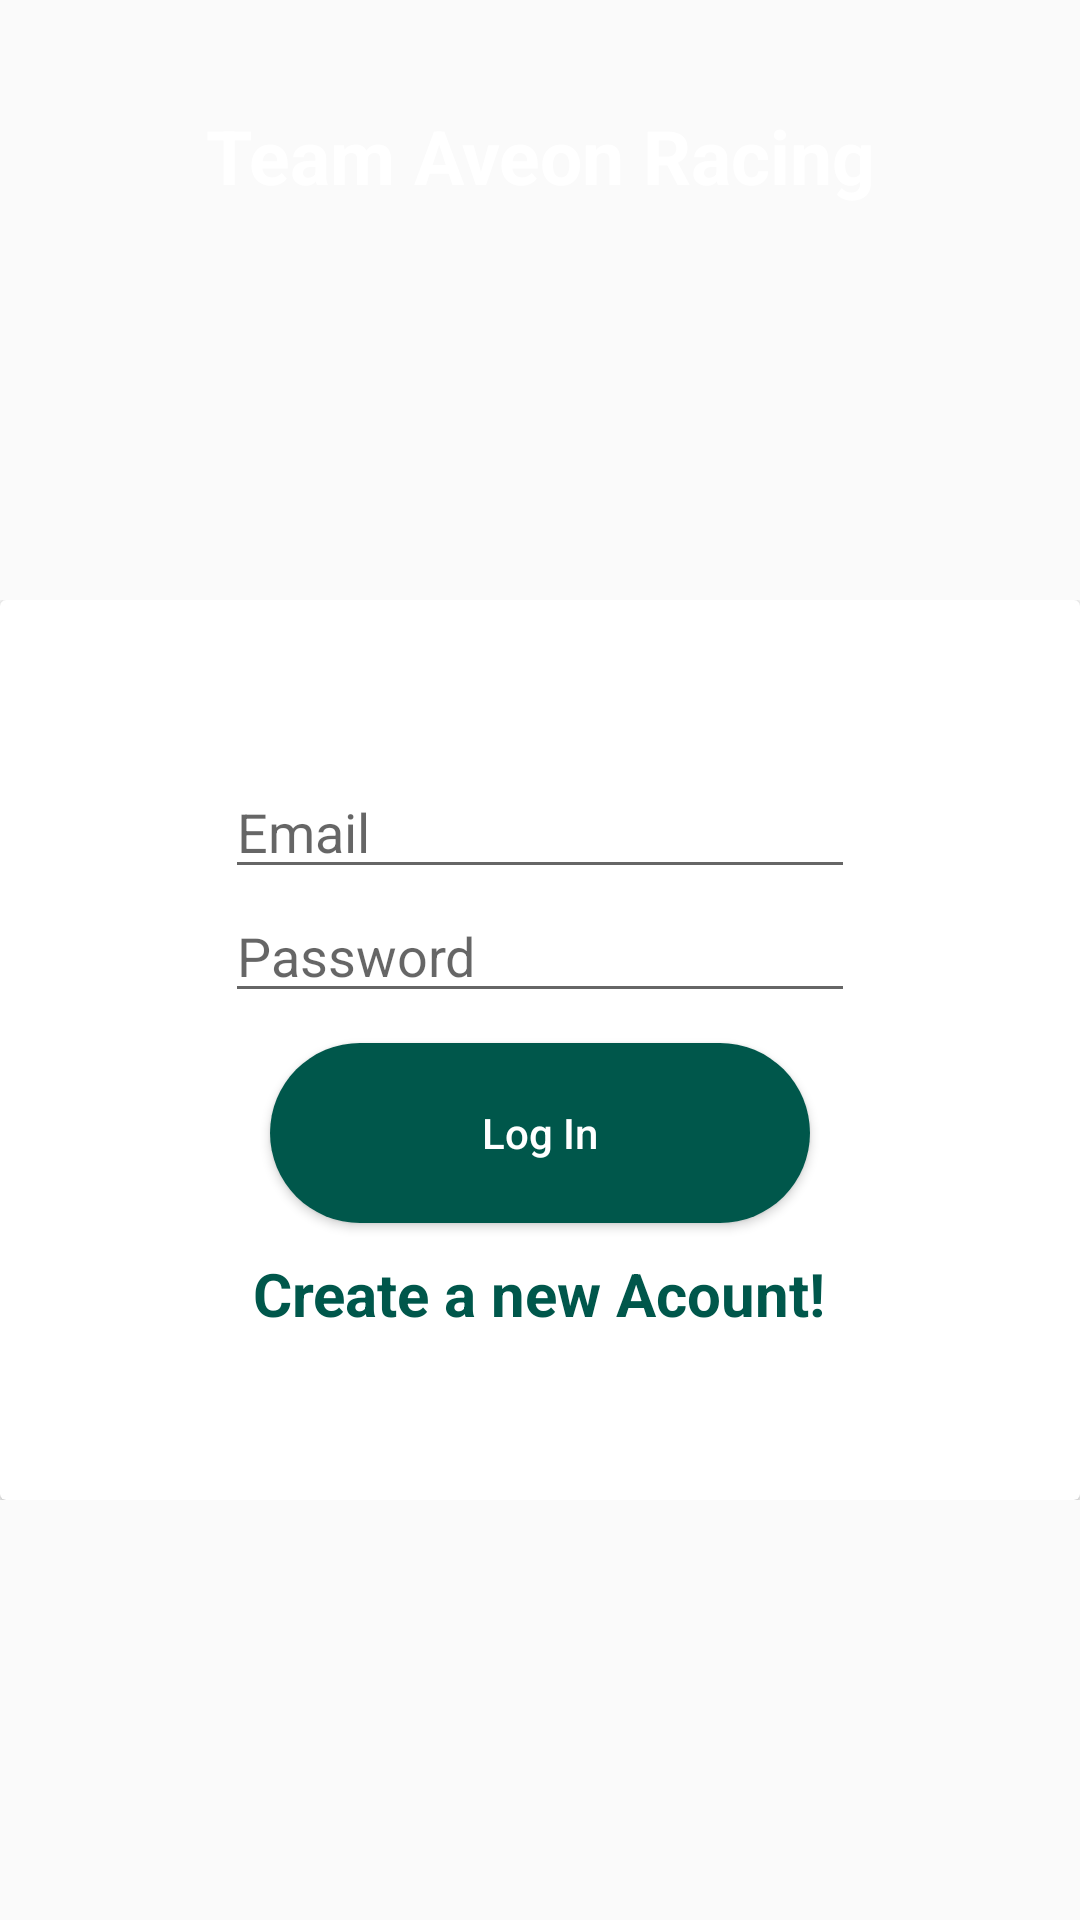

This screen was rendered from an Android layout file. Write that file and the resources it references.
<!-- AndroidManifest.xml: application theme Theme.AppCompat.Light.NoActionBar -->
<!-- res/layout/activity_signin.xml -->
<?xml version="1.0" encoding="utf-8"?>
<RelativeLayout xmlns:android="http://schemas.android.com/apk/res/android"
    xmlns:app="http://schemas.android.com/apk/res-auto"
    xmlns:tools="http://schemas.android.com/tools"
    android:layout_width="match_parent"
    android:layout_height="match_parent"
    tools:context=".SigninActivity">
    <View
        android:id="@+id/header_view"
        android:layout_width="match_parent"
        android:layout_height="200dp"
        android:background="@drawable/header_bg">

    </View>
    <TextView
        android:layout_marginTop="35dp"
        android:textColor="@color/colorWhite"
        android:textSize="25sp"
        android:textAlignment="center"
        android:text="@string/team_name"
        android:textStyle="bold"
        android:layout_width="match_parent"
        android:layout_height="wrap_content"
        android:gravity="center_horizontal" />
    <LinearLayout
        android:layout_width="match_parent"
        android:layout_height="wrap_content"
        android:layout_below="@+id/header_view"
        android:orientation="vertical">
        <include layout="@layout/login_form"/>

    </LinearLayout>

    <LinearLayout
        android:gravity="bottom"
        android:layout_width="match_parent"
        android:layout_height="match_parent">


        <View

            android:layout_width="match_parent"
            android:layout_height="200dp"
            android:background="@drawable/bottom_bg"/>
    </LinearLayout>


</RelativeLayout>
<!-- res/layout/login_form.xml (included above) -->
<?xml version="1.0" encoding="utf-8"?>
<androidx.cardview.widget.CardView xmlns:android="http://schemas.android.com/apk/res/android"
    android:layout_width="match_parent"
    android:layout_height="wrap_content">
    <LinearLayout
        android:layout_width="match_parent"
        android:layout_height="300dp"
        android:gravity="center"
        android:orientation="vertical">
        <EditText
            android:id="@+id/signin_username"
            android:layout_width="wrap_content"
            android:layout_height="wrap_content"
            android:ems="10"
            android:hint="Email"

            android:inputType="textEmailAddress"
            />

        <EditText
            android:id="@+id/signin_password"
            android:layout_width="wrap_content"
            android:layout_height="wrap_content"
            android:ems="10"
            android:hint="Password"
            android:inputType="textPassword"
            />
        <Button
            android:id="@+id/signin_button"
            android:textAllCaps="false"
            android:layout_marginTop="10dp"
            android:textColor="@color/colorWhite"
            android:background="@drawable/button_shape"
            android:text="Log In"
            android:layout_width="wrap_content"
            android:layout_height="wrap_content"
            android:onClick="signIn"/>
        <TextView
            android:id="@+id/go_to_sign_up"
            android:layout_marginTop="10dp"
            android:textSize="20sp"
            android:textStyle="bold"
            android:textColor="@color/colorPrimaryDark"
            android:layout_gravity="center"
            android:text="Create a new Acount!"
            android:layout_width="wrap_content"
            android:layout_height="wrap_content"/>
    </LinearLayout>

</androidx.cardview.widget.CardView>
<!-- resources referenced by this layout -->
<resources>
  <color name="colorPrimaryDark">#00574B</color>
  <color name="colorWhite">#FFFFFF</color>
  <!-- drawable button_shape (drawable) -->
  <?xml version="1.0" encoding="utf-8"?>
  <shape xmlns:android="http://schemas.android.com/apk/res/android"
      android:shape="rectangle" >
  
      <corners
          android:bottomLeftRadius="30dp"
          android:bottomRightRadius="30dp"
          android:radius="60dp"
          android:topLeftRadius="30dp"
          android:topRightRadius="30dp" />
  
      <solid android:color="@color/colorPrimaryDark" />
  
      <padding
          android:bottom="0dp"
          android:left="0dp"
          android:right="0dp"
          android:top="0dp" />
  
      <size
          android:height="60dp"
          android:width="180dp" />
  
  </shape>
  <string name="team_name">Team Aveon Racing</string>
</resources>
